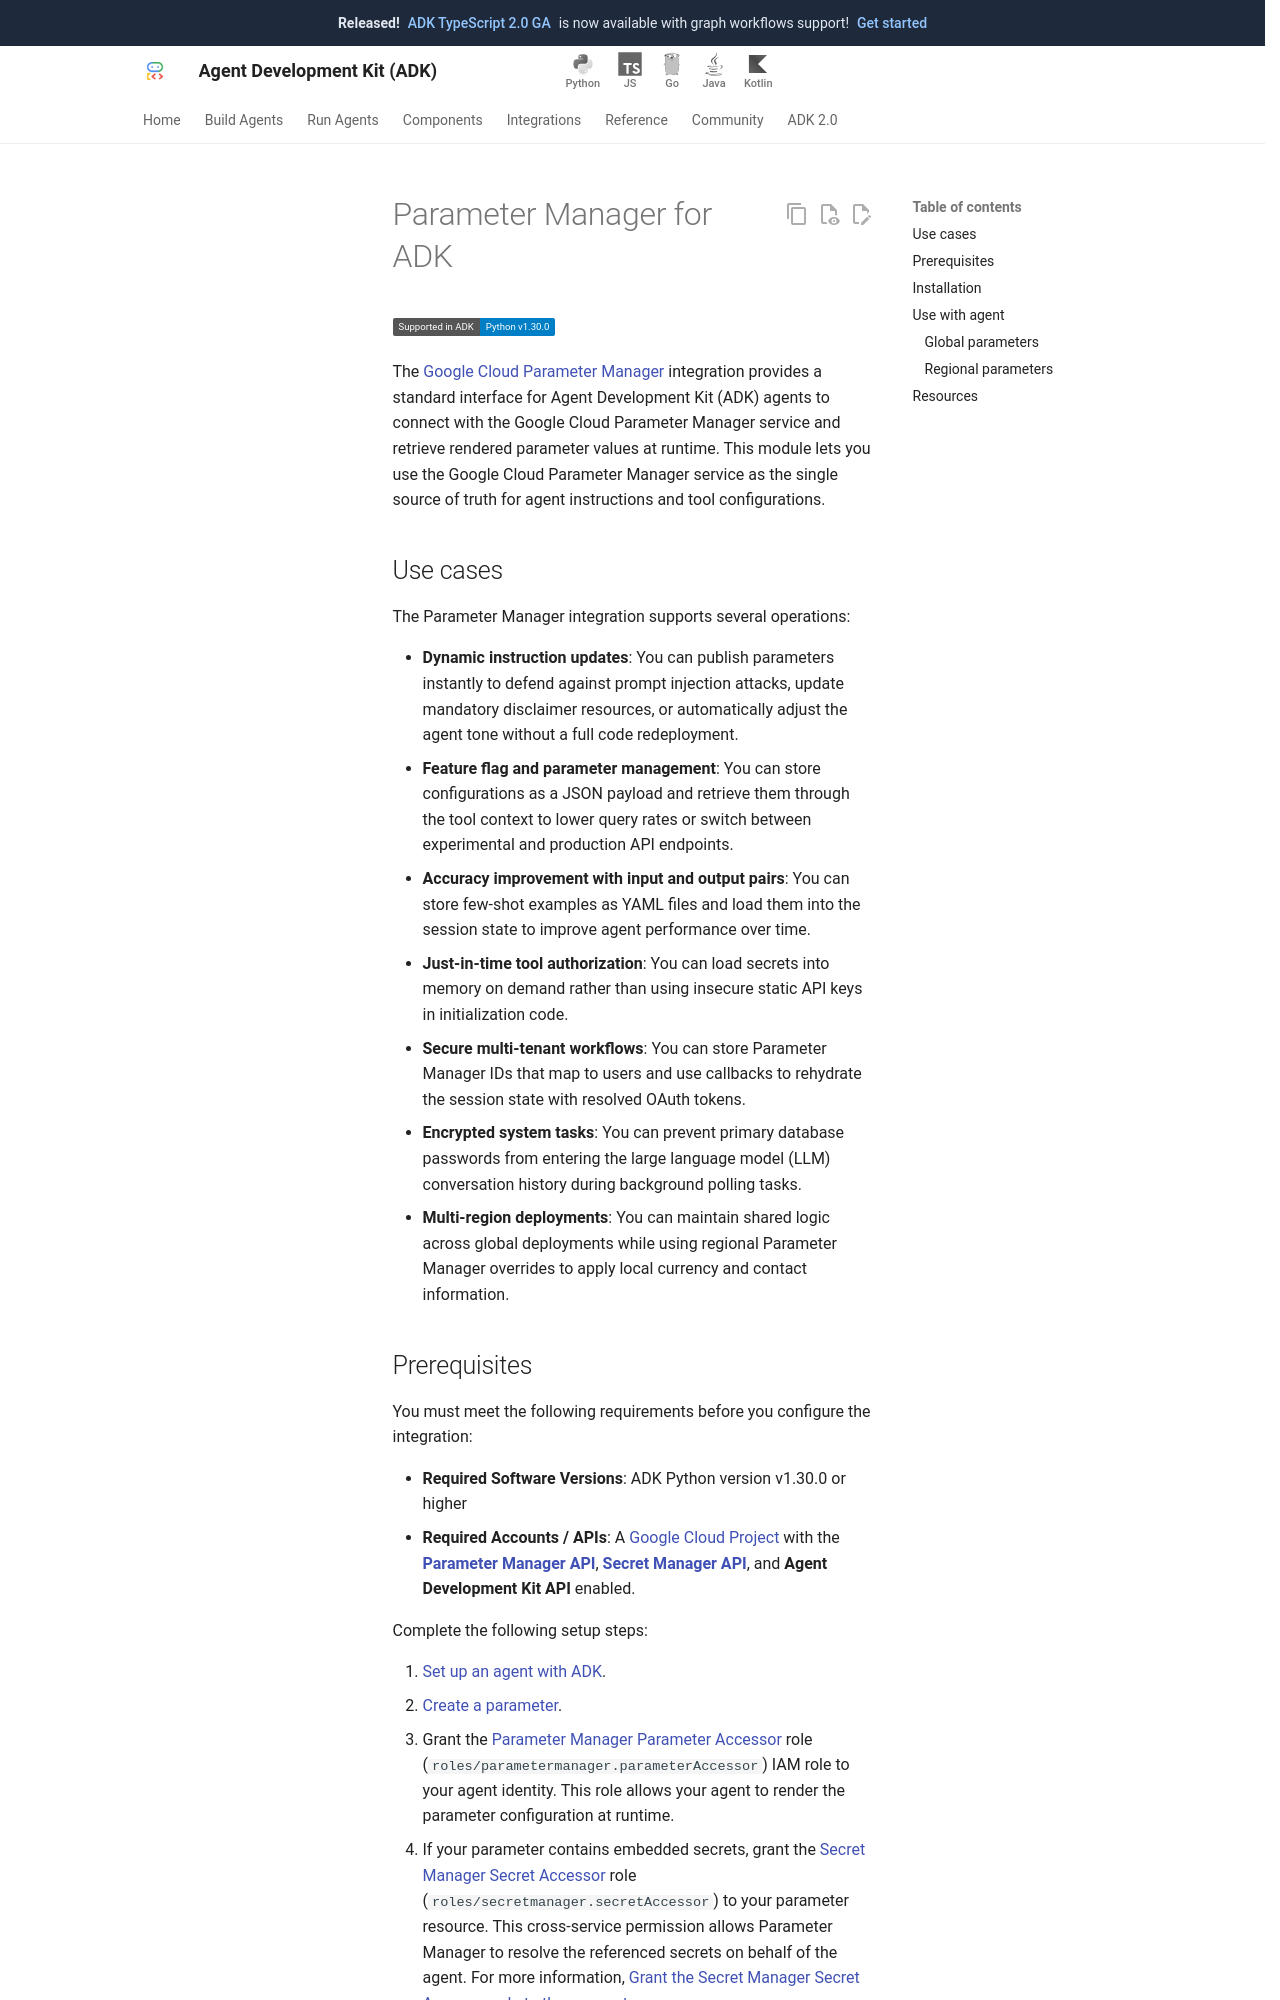

repository: google/adk-docs · page: integrations/parameter-manager/index.html · generator: mkdocs

---
catalog_title: Google Cloud Parameter Manager
catalog_description: Manage and retrieve runtime configuration parameters and secrets securely for ADK agents.
catalog_icon: /integrations/assets/parameter_manager.png
catalog_tags: ["google"]
---

# Parameter Manager for ADK

<div class="language-support-tag">
  <span class="lst-supported">Supported in ADK</span><span class="lst-python">Python v1.30.0</span>
</div>

The [Google Cloud Parameter
Manager](https://docs.cloud.google.com/secret-manager/parameter-manager/docs/overview)
integration provides a standard interface for Agent Development Kit (ADK) agents to connect with the Google Cloud Parameter Manager service
and retrieve rendered parameter values at runtime. This module lets you use the
Google Cloud Parameter Manager service as the single source of truth for agent instructions and tool
configurations.

## Use cases

The Parameter Manager integration supports several operations:

*   **Dynamic instruction updates**: You can publish parameters instantly to
    defend against prompt injection attacks, update mandatory disclaimer
    resources, or automatically adjust the agent tone without a full code
    redeployment.
*   **Feature flag and parameter management**: You can store configurations as a
    JSON payload and retrieve them through the tool context to lower query rates
    or switch between experimental and production API endpoints.
*   **Accuracy improvement with input and output pairs**: You can store few-shot
    examples as YAML files and load them into the session state to improve agent
    performance over time.
*   **Just-in-time tool authorization**: You can load secrets into memory on
    demand rather than using insecure static API keys in initialization code.
*   **Secure multi-tenant workflows**: You can store Parameter Manager IDs that
    map to users and use callbacks to rehydrate the session state with resolved
    OAuth tokens.
*   **Encrypted system tasks**: You can prevent primary database passwords from
    entering the large language model (LLM) conversation history during
    background polling tasks.
*   **Multi-region deployments**: You can maintain shared logic across global
    deployments while using regional Parameter Manager overrides to apply local
    currency and contact information.
